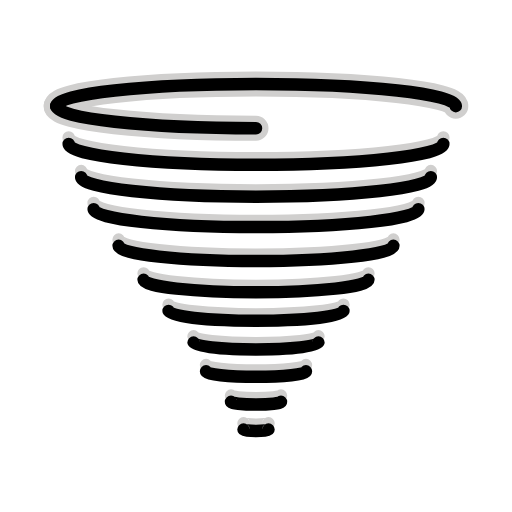
t = 0.00 s
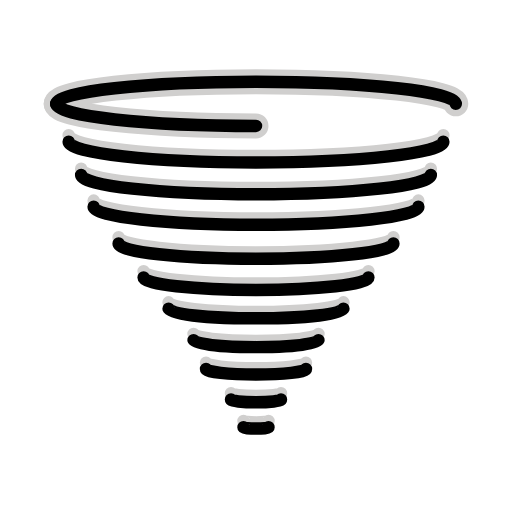
t = 0.48 s
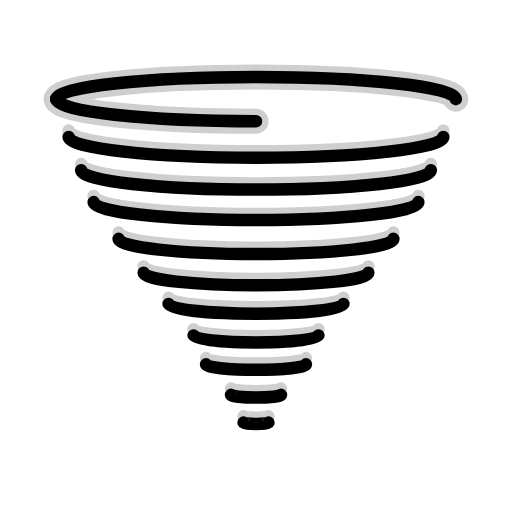
t = 1.43 s
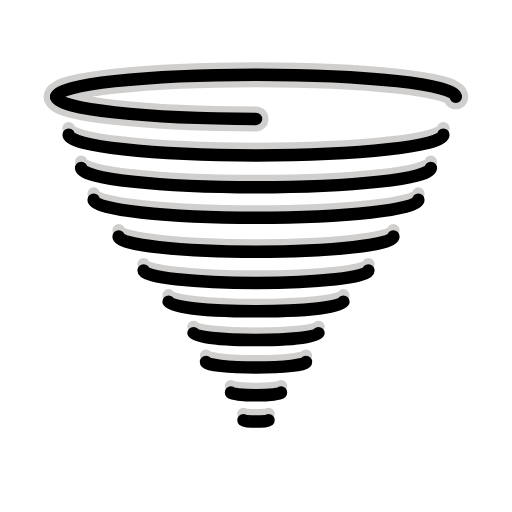
t = 1.90 s
t = 2.38 s: frame unchanged from t = 1.43 s, image omitted
t = 3.33 s: frame unchanged from t = 0.48 s, image omitted

The animated SVG that drew these frames (rendered in a browser with its animation timeline set to each time). Animation: 1 SMIL element (animateTransform=1); one cycle of 3.80 s, repeats indefinitely.

<?xml version='1.0' encoding='utf-8'?>
<svg xmlns="http://www.w3.org/2000/svg" id="emoji" viewBox="-5 -5 82 82" width="200" height="200" role="img">
  <title>OpenMoji: tornado</title><g><g id="color">
    <path fill="none" stroke="#d0cfce" stroke-linecap="round" stroke-linejoin="round" stroke-miterlimit="10" stroke-width="4" d="M36,15.5432c-17.6731,0-32-1.5881-32-3.5471" />
    <path fill="none" stroke="#d0cfce" stroke-linecap="round" stroke-linejoin="round" stroke-miterlimit="10" stroke-width="4" d="M4,12.0067c0-1.959,14.3269-3.5471,32-3.5471s32,1.5881,32,3.5471v-0.0106" />
    <path fill="none" stroke="#d0cfce" stroke-linecap="round" stroke-linejoin="round" stroke-miterlimit="10" stroke-width="2" d="M66,17.0232c0,1.8366-13.4315,3.3254-30,3.3254S6,18.8598,6,17.0232" />
    <path fill="none" stroke="#d0cfce" stroke-linecap="round" stroke-linejoin="round" stroke-miterlimit="10" stroke-width="2" d="M64,22.3986c0,1.7141-12.536,3.1037-28,3.1037S8,24.1127,8,22.3986" />
    <path fill="none" stroke="#d0cfce" stroke-linecap="round" stroke-linejoin="round" stroke-miterlimit="10" stroke-width="2" d="M62,27.5023c0,1.5917-11.6406,2.882-26,2.882s-26-1.2903-26-2.882" />
    <path fill="none" stroke="#d0cfce" stroke-linecap="round" stroke-linejoin="round" stroke-miterlimit="10" stroke-width="2" d="M58,33.3643c0,1.3468-9.8497,2.4386-22,2.4386s-22-1.0918-22-2.4386" />
    <path fill="none" stroke="#d0cfce" stroke-linecap="round" stroke-linejoin="round" stroke-miterlimit="10" stroke-width="2" d="M54,38.803c0,1.1019-8.0589,1.9952-18,1.9952s-18-0.8933-18-1.9952" />
    <path fill="none" stroke="#d0cfce" stroke-linecap="round" stroke-linejoin="round" stroke-miterlimit="10" stroke-width="2" d="M50,43.7982c0,0.8571-6.268,1.5519-14,1.5519s-14-0.6948-14-1.5519" />
    <path fill="none" stroke="#d0cfce" stroke-linecap="round" stroke-linejoin="round" stroke-miterlimit="10" stroke-width="2" d="M46,48.8601c0,0.6122-4.4772,1.1085-10,1.1085s-10-0.4963-10-1.1085" />
    <path fill="none" stroke="#d0cfce" stroke-linecap="round" stroke-linejoin="round" stroke-miterlimit="10" stroke-width="2" d="M44,53.4685c0,0.4897-3.5817,0.8868-8,0.8868s-8-0.397-8-0.8868" />
    <path fill="none" stroke="#d0cfce" stroke-linecap="round" stroke-linejoin="round" stroke-miterlimit="10" stroke-width="2" d="M40,58.3553c0,0.2449-1.7909,0.4434-4,0.4434s-4-0.1985-4-0.4434" />
    <path fill="none" stroke="#d0cfce" stroke-linecap="round" stroke-linejoin="round" stroke-miterlimit="10" stroke-width="2" d="M38,62.7987c0,0.1224-0.8954,0.2217-2,0.2217s-2-0.0993-2-0.2217" />
  </g>
  <g id="hair" />
  <g id="skin" />
  <g id="skin-shadow" />
  <g id="line">
    <path fill="none" stroke="#000000" stroke-linecap="round" stroke-linejoin="round" stroke-miterlimit="10" stroke-width="2" d="M36,15.5432c-17.6731,0-32-1.5881-32-3.5471" />
    <path fill="none" stroke="#000000" stroke-linecap="round" stroke-linejoin="round" stroke-miterlimit="10" stroke-width="2" d="M4,12.0067c0-1.959,14.3269-3.5471,32-3.5471s32,1.5881,32,3.5471v-0.0106" />
    <path fill="none" stroke="#000000" stroke-linecap="round" stroke-linejoin="round" stroke-miterlimit="10" stroke-width="2" d="M66,18.0632c0,1.8366-13.4315,3.3254-30,3.3254S6,19.8998,6,18.0632" />
    <path fill="none" stroke="#000000" stroke-linecap="round" stroke-linejoin="round" stroke-miterlimit="10" stroke-width="2" d="M64,23.3886c0,1.7141-12.536,3.1037-28,3.1037S8,25.1027,8,23.3886" />
    <path fill="none" stroke="#000000" stroke-linecap="round" stroke-linejoin="round" stroke-miterlimit="10" stroke-width="2" d="M62,28.4923c0,1.5917-11.6406,2.882-26,2.882s-26-1.2903-26-2.882" />
    <path fill="none" stroke="#000000" stroke-linecap="round" stroke-linejoin="round" stroke-miterlimit="10" stroke-width="2" d="M58,34.3743c0,1.3468-9.8497,2.4386-22,2.4386s-22-1.0918-22-2.4386" />
    <path fill="none" stroke="#000000" stroke-linecap="round" stroke-linejoin="round" stroke-miterlimit="10" stroke-width="2" d="M54,39.813c0,1.1019-8.0589,1.9952-18,1.9952s-18-0.8933-18-1.9952" />
    <path fill="none" stroke="#000000" stroke-linecap="round" stroke-linejoin="round" stroke-miterlimit="10" stroke-width="2" d="M50,44.8082c0,0.8571-6.268,1.5519-14,1.5519s-14-0.6948-14-1.5519" />
    <path fill="none" stroke="#000000" stroke-linecap="round" stroke-linejoin="round" stroke-miterlimit="10" stroke-width="2" d="M46,49.8601c0,0.6122-4.4772,1.1085-10,1.1085s-10-0.4963-10-1.1085" />
    <path fill="none" stroke="#000000" stroke-linecap="round" stroke-linejoin="round" stroke-miterlimit="10" stroke-width="2" d="M44,54.4685c0,0.4897-3.5817,0.8868-8,0.8868s-8-0.397-8-0.8868" />
    <path fill="none" stroke="#000000" stroke-linecap="round" stroke-linejoin="round" stroke-miterlimit="10" stroke-width="2" d="M40,59.3553c0,0.2449-1.7909,0.4434-4,0.4434s-4-0.1985-4-0.4434" />
    <path fill="none" stroke="#000000" stroke-linecap="round" stroke-linejoin="round" stroke-miterlimit="10" stroke-width="2" d="M38,63.7987c0,0.1224-0.8954,0.2217-2,0.2217s-2-0.0993-2-0.2217" />
  </g>
<animateTransform attributeName="transform" type="translate" values="0 0;0 -1.5;0 0" dur="3.8s" repeatCount="indefinite" /></g></svg>
